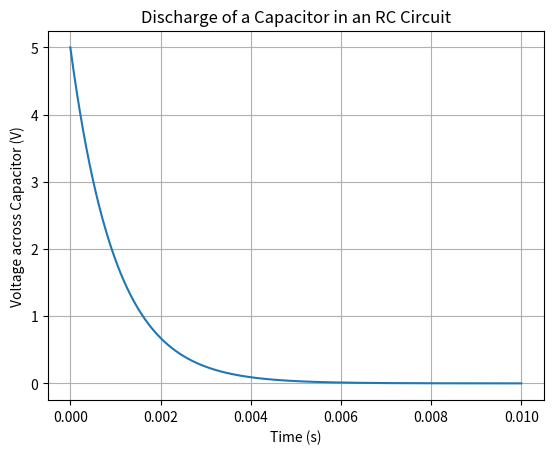

Python code for this plot:
# simulation of a capacitor in an RC circuit
import numpy as np
import matplotlib.pyplot as plt
R = 1000  # resistance in ohms
C = 1e-6  # capacitance in farads
V0 = 5    # initial voltage across the capacitor in volts

t = np.linspace(0, 0.01, 1000)  # time from 0 to 10 ms
Vc = V0 * np.exp(-t / (R * C))  # voltage

plt.plot(t, Vc)
plt.title('Discharge of a Capacitor in an RC Circuit')
plt.xlabel('Time (s)')
plt.ylabel('Voltage across Capacitor (V)')
plt.grid()
plt.show()

#discharge of capacitor simulation complete
#Vc(t)= V0 * exp(-t/(R*C))
